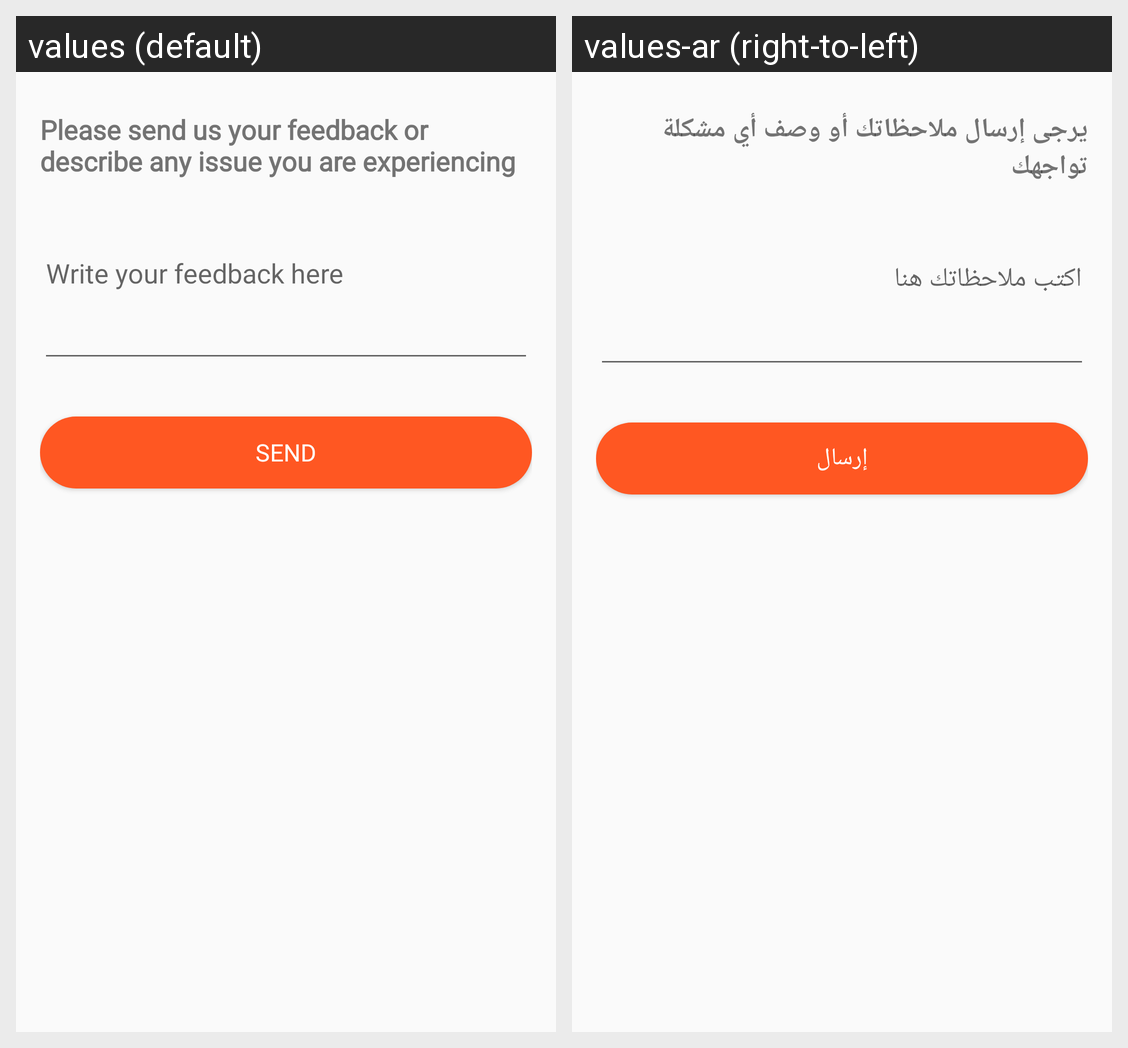

Translations of the strings shown on this Android screen, per locale in the grid:
Android screen res/layout/activity_connect_us.xml rendered under 2 locales, left to right: values (default), values-ar (right-to-left). Device: Nexus 5 (rendered at 1080×1920; each locale shown at half size, 540×960, under a caption strip naming it); theme Theme.TwentySecondChallenge.
Strings drawn on this screen, with the default value and each locale's value (text and hints the layout hard-codes, and strings that could not be matched under every locale, appear in the picture but are not listed):

connct_us_tv
  values: Please send us your feedback or describe any issue you are experiencing
  values-ar: يرجى إرسال ملاحظاتك أو وصف أي مشكلة تواجهك

connct_us_hint
  values: Write your feedback here
  values-ar: اكتب ملاحظاتك هنا

connct_us_sent
  values: send
  values-ar: إرسال
